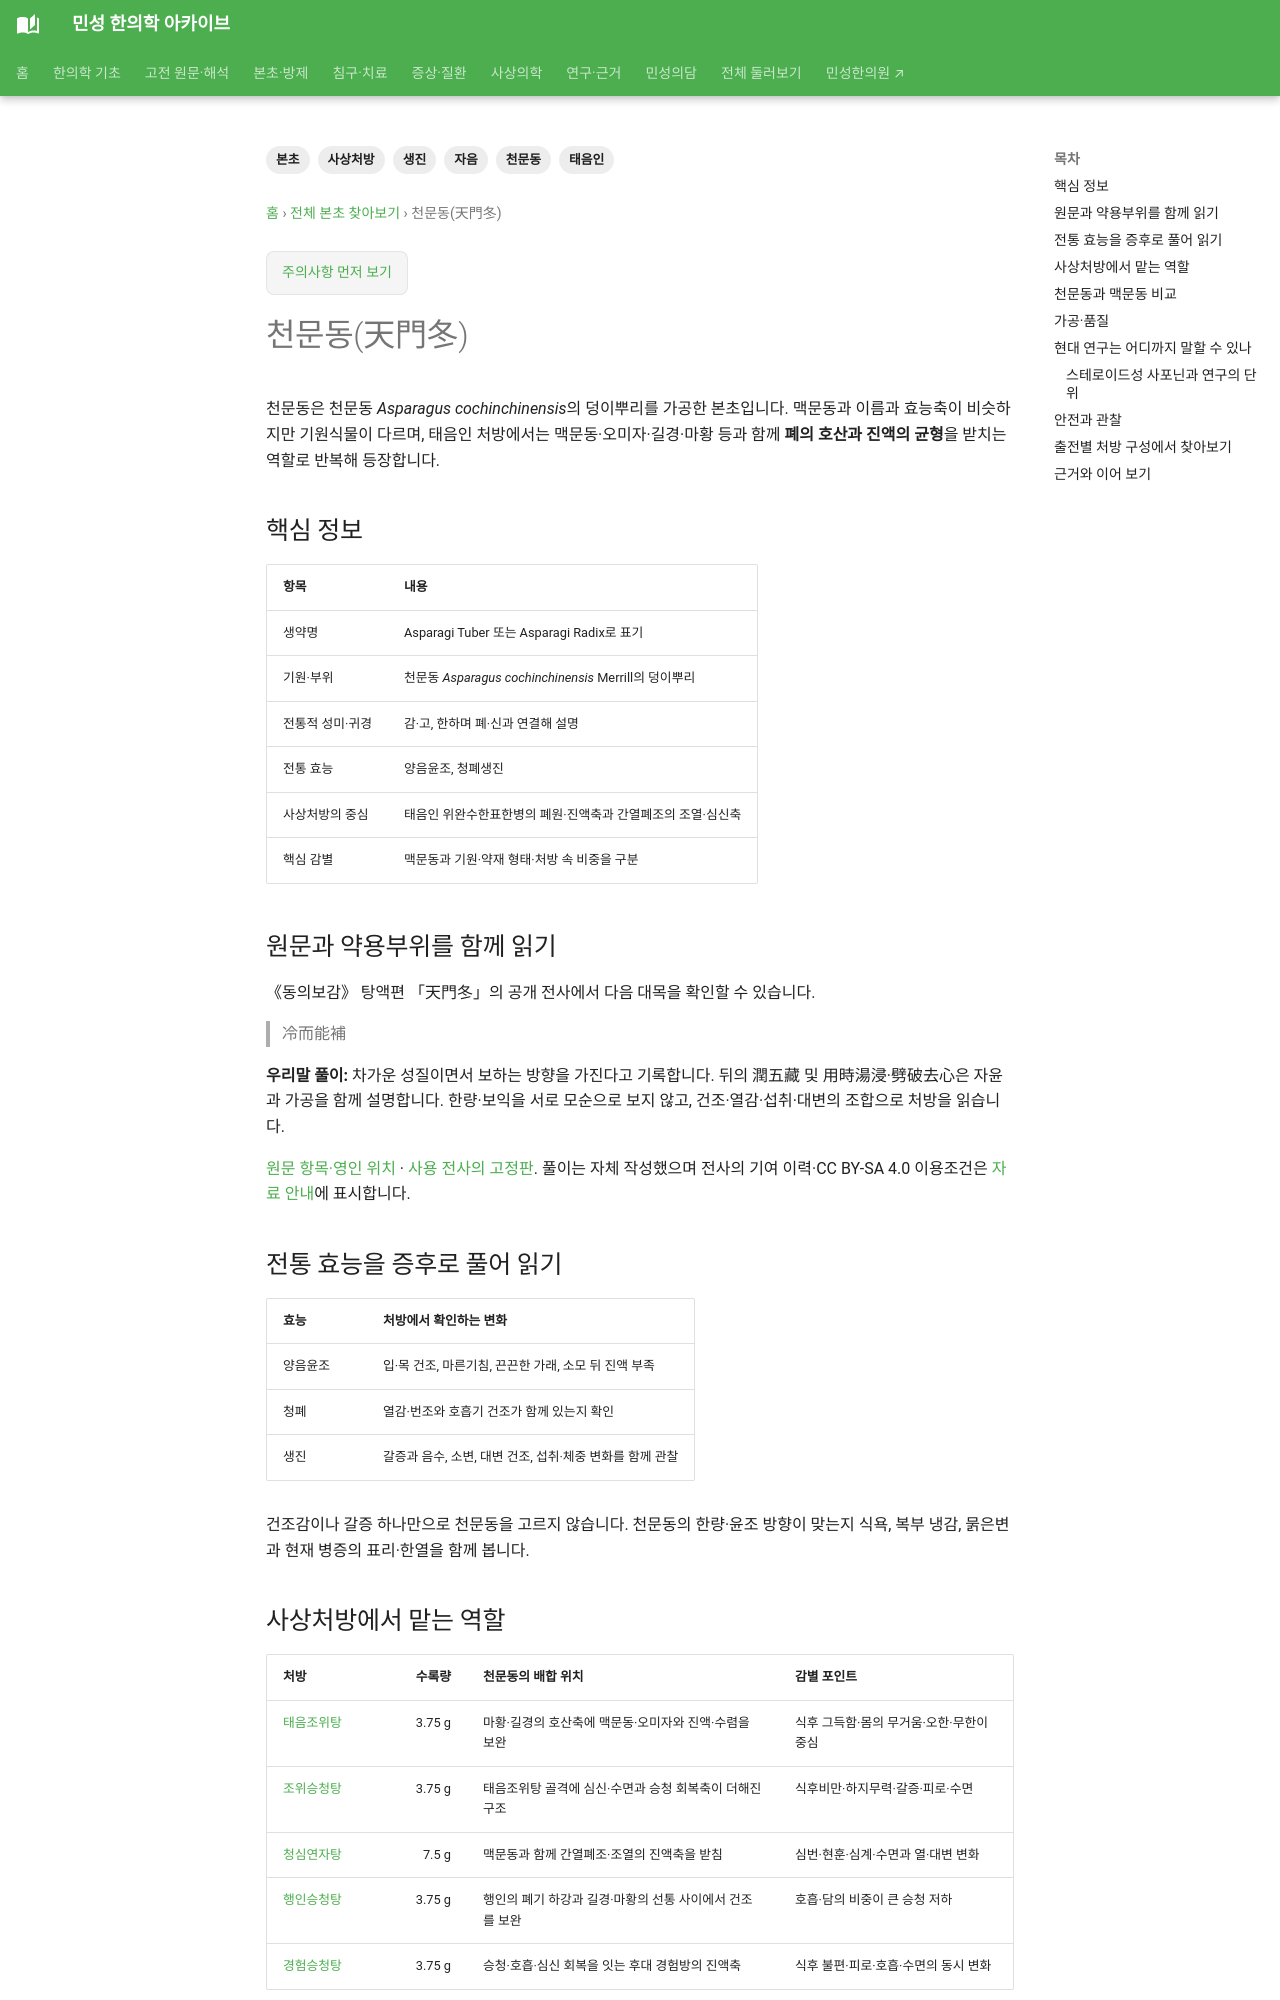

repository: joowon1111/minseong-korean-medicine-wiki · page: herbs/ophiopogon-extra/index.html · generator: mkdocs

---
title: 천문동(天門冬)
description: 천문동의 기원·약용 부위와 맥문동 감별, 태음조위탕·조위승청탕·청심연자탕 등 사상처방에서의 역할, 품질·안전을 정리합니다.
tags: [본초, 천문동, 자음, 생진, 태음인, 사상처방]
status: 검토완료
last_reviewed: '2026-09-22'
---
# 천문동(天門冬)

천문동은 천문동 *Asparagus cochinchinensis*의 덩이뿌리를 가공한 본초입니다. 맥문동과 이름과 효능축이 비슷하지만 기원식물이 다르며, 태음인 처방에서는 맥문동·오미자·길경·마황 등과 함께 **폐의 호산과 진액의 균형**을 받치는 역할로 반복해 등장합니다.

## 핵심 정보

| 항목 | 내용 |
|---|---|
| 생약명 | Asparagi Tuber 또는 Asparagi Radix로 표기 |
| 기원·부위 | 천문동 *Asparagus cochinchinensis* Merrill의 덩이뿌리 |
| 전통적 성미·귀경 | 감·고, 한하며 폐·신과 연결해 설명 |
| 전통 효능 | 양음윤조, 청폐생진 |
| 사상처방의 중심 | 태음인 위완수한표한병의 폐원·진액축과 간열폐조의 조열·심신축 |
| 핵심 감별 | 맥문동과 기원·약재 형태·처방 속 비중을 구분 |

## 원문과 약용부위를 함께 읽기 {#tonic-original}

《동의보감》 탕액편 「天門冬」의 공개 전사에서 다음 대목을 확인할 수 있습니다.

> 冷而能補

**우리말 풀이:** 차가운 성질이면서 보하는 방향을 가진다고 기록합니다. 뒤의 潤五藏 및 用時湯浸·劈破去心은 자윤과 가공을 함께 설명합니다. 한량·보익을 서로 모순으로 보지 않고, 건조·열감·섭취·대변의 조합으로 처방을 읽습니다.

[원문 항목·영인 위치](../classics/donguibogam/original.md?record=tangaek-2-ae6f7856c99e#reader) · [사용 전사의 고정판](https://ko.wikisource.org/w/index.php?oldid=417205). 풀이는 자체 작성했으며 전사의 기여 이력·CC BY-SA 4.0 이용조건은 [자료 안내](../classics/donguibogam/original.md#sources)에 표시합니다.


## 전통 효능을 증후로 풀어 읽기

| 효능 | 처방에서 확인하는 변화 |
|---|---|
| 양음윤조 | 입·목 건조, 마른기침, 끈끈한 가래, 소모 뒤 진액 부족 |
| 청폐 | 열감·번조와 호흡기 건조가 함께 있는지 확인 |
| 생진 | 갈증과 음수, 소변, 대변 건조, 섭취·체중 변화를 함께 관찰 |

건조감이나 갈증 하나만으로 천문동을 고르지 않습니다. 천문동의 한량·윤조 방향이 맞는지 식욕, 복부 냉감, 묽은변과 현재 병증의 표리·한열을 함께 봅니다.
